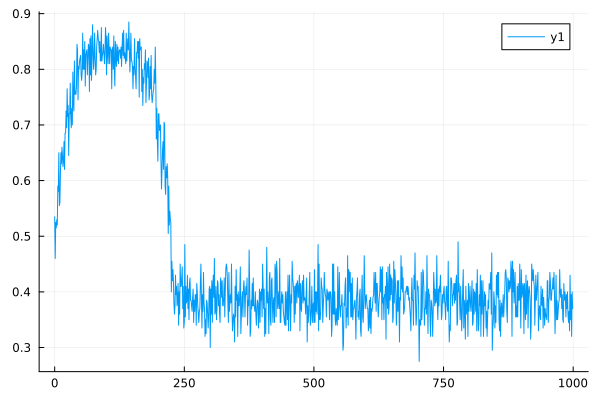

Data behind this chart, as committed beside it:
0	0.535
1	0.46
2	0.525
3	0.515
4	0.53
5	0.52
6	0.59
7	0.58
8	0.65
9	0.555
10	0.56
11	0.61
12	0.65
13	0.63
14	0.66
15	0.645
16	0.625
17	0.635
18	0.67
19	0.62
20	0.685
21	0.685
22	0.725
23	0.695
24	0.765
25	0.715
26	0.735
27	0.645
28	0.72
29	0.72
30	0.775
31	0.715
32	0.695
33	0.73
34	0.7
35	0.795
36	0.74
37	0.725
38	0.815
39	0.755
40	0.76
41	0.755
42	0.77
43	0.845
44	0.835
45	0.745
46	0.805
47	0.8
48	0.815
49	0.82
50	0.825
51	0.79
52	0.78
53	0.795
54	0.865
55	0.8
56	0.835
57	0.8
58	0.85
59	0.77
60	0.825
... 939 more rows
